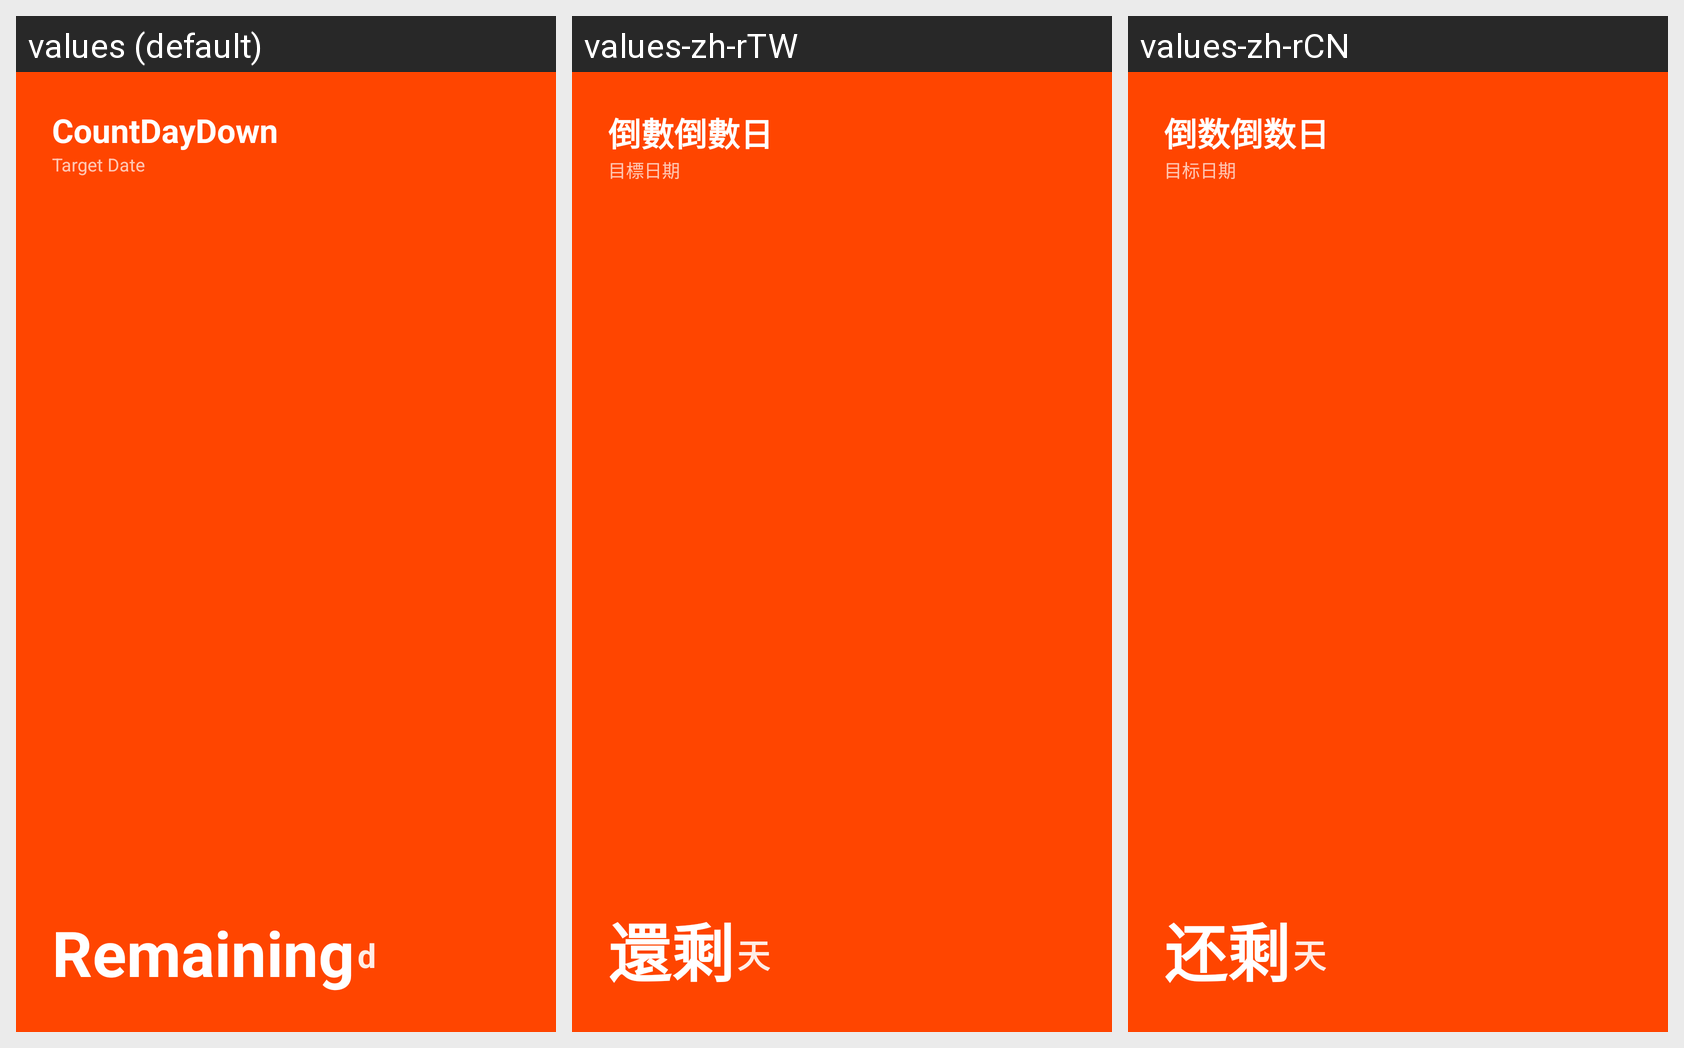

The Android screen above is rendered under several locales of the same app. Produce the string resources it draws, with the default and per-locale values.
Android screen res/layout/widget_layout_4x2.xml rendered under 3 locales, left to right: values (default), values-zh-rTW, values-zh-rCN. Device: Nexus 5 (rendered at 1080×1920; each locale shown at half size, 540×960, under a caption strip naming it); theme Theme.CountDown.
Other locales in the repository, not shown: values-de, values-en, values-fr, values-ja, values-ko, values-ru.
Strings drawn on this screen, with the default value and each locale's value (text and hints the layout hard-codes, and strings that could not be matched under every locale, appear in the picture but are not listed):

app_name
  values: CountDayDown
  values-zh-rTW: 倒數倒數日
  values-zh-rCN: 倒数倒数日

target_date_label
  values: Target Date
  values-zh-rTW: 目標日期
  values-zh-rCN: 目标日期

remaining
  values: Remaining
  values-zh-rTW: 還剩
  values-zh-rCN: 还剩

unit_days
  values: d
  values-zh-rTW: 天
  values-zh-rCN: 天
